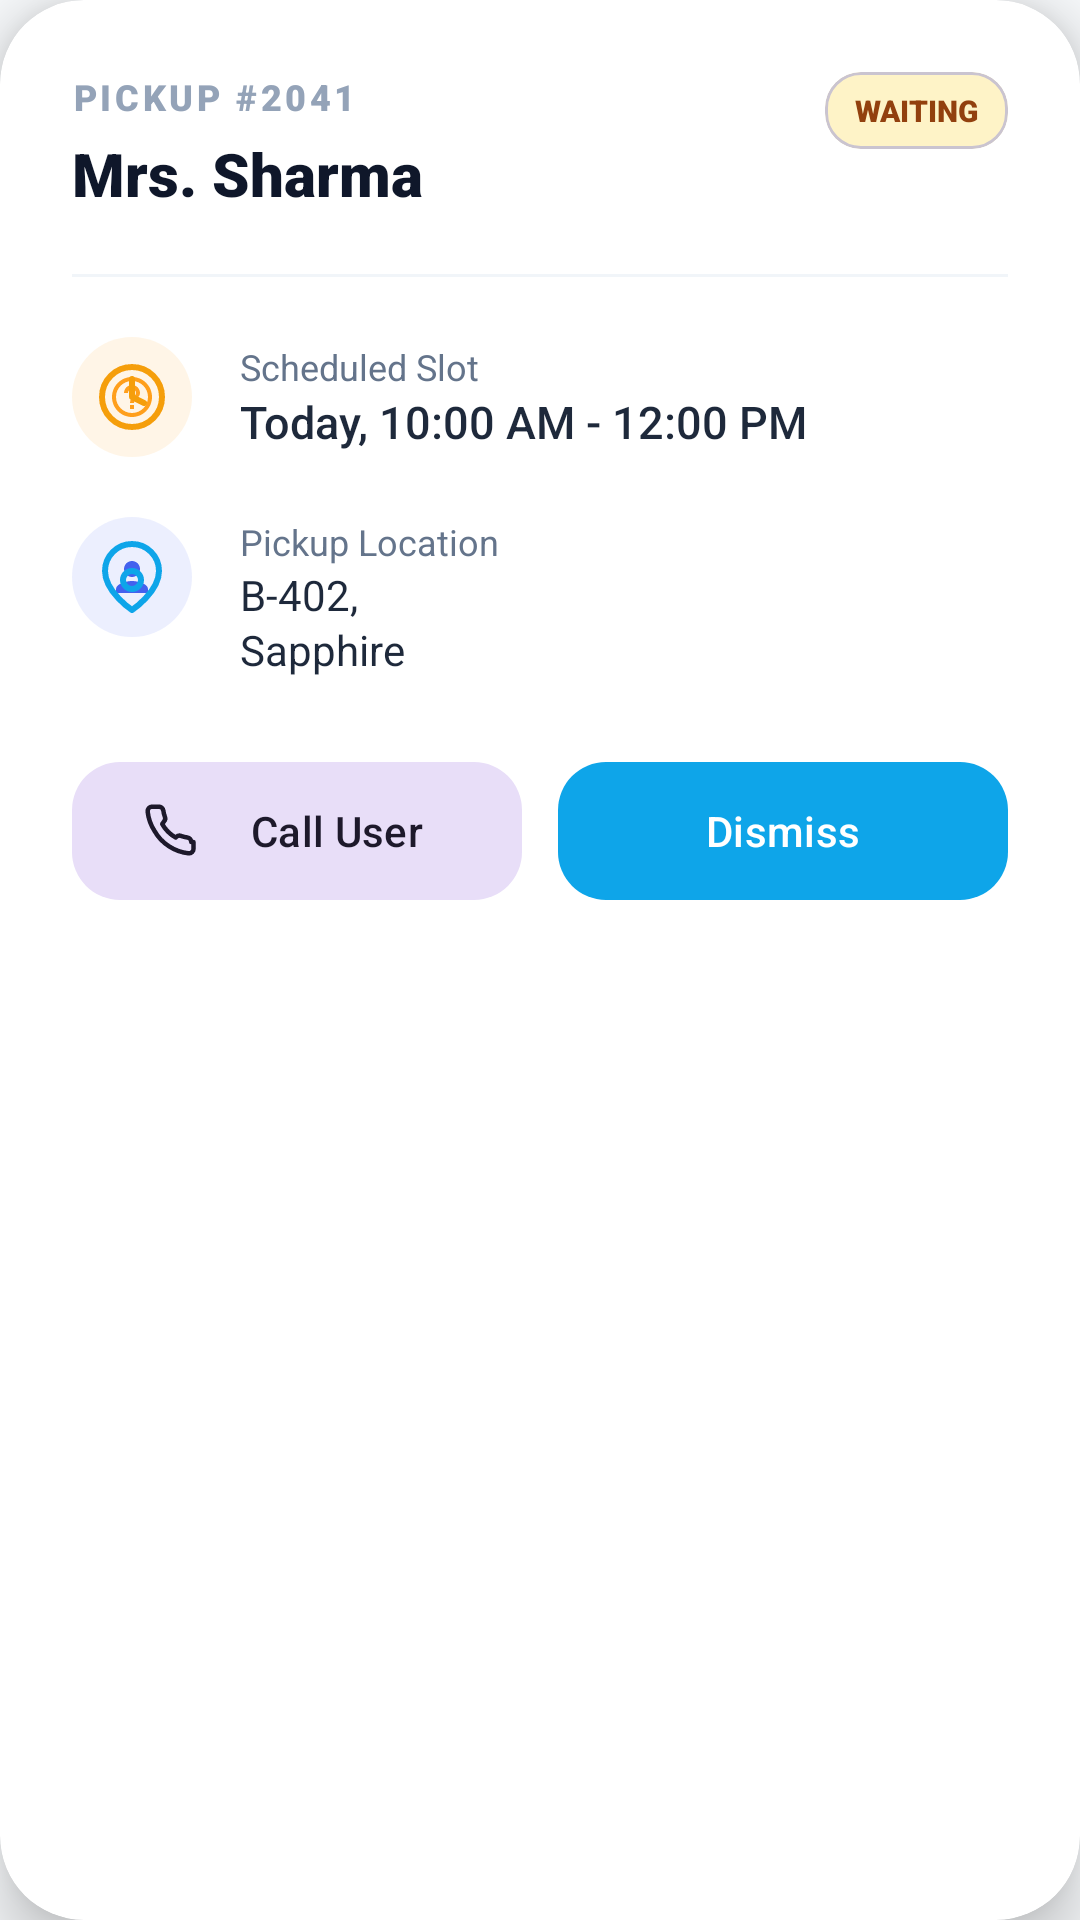

The Android layout XML behind this screen, and the referenced resources:
<!-- AndroidManifest.xml: application theme Theme.LaundaryAgent -->
<!-- res/layout/dialog_pickup_details.xml -->
<?xml version="1.0" encoding="utf-8"?>
<com.google.android.material.card.MaterialCardView xmlns:android="http://schemas.android.com/apk/res/android"
    xmlns:app="http://schemas.android.com/apk/res-auto"
    android:layout_width="match_parent"
    android:layout_height="wrap_content"
    android:layout_margin="16dp"
    app:cardBackgroundColor="#FFFFFF"
    app:cardCornerRadius="28dp"
    app:cardElevation="12dp"
    app:strokeWidth="0dp">

    <LinearLayout
        android:layout_width="match_parent"
        android:layout_height="wrap_content"
        android:orientation="vertical"
        android:padding="24dp">

        
        <RelativeLayout
            android:layout_width="match_parent"
            android:layout_height="wrap_content">
            
            <LinearLayout
                android:layout_width="wrap_content"
                android:layout_height="wrap_content"
                android:orientation="vertical">
                <TextView
                    android:id="@+id/tv_pickup_order_id"
                    android:layout_width="wrap_content"
                    android:layout_height="wrap_content"
                    android:text="PICKUP #2041"
                    android:textColor="#94A3B8"
                    android:textSize="12sp"
                    android:fontFamily="sans-serif-black"
                    android:letterSpacing="0.1" />
                <TextView
                    android:id="@+id/tv_pickup_user_name"
                    android:layout_width="wrap_content"
                    android:layout_height="wrap_content"
                    android:text="Mrs. Sharma"
                    android:textColor="#0F172A"
                    android:textSize="20sp"
                    android:fontFamily="sans-serif-black"
                    android:layout_marginTop="4dp" />
            </LinearLayout>

            <com.google.android.material.card.MaterialCardView
                android:layout_width="wrap_content"
                android:layout_height="wrap_content"
                android:layout_alignParentEnd="true"
                app:cardBackgroundColor="#FEF3C7"
                app:cardCornerRadius="12dp"
                app:cardElevation="0dp">
                <TextView
                    android:layout_width="wrap_content"
                    android:layout_height="wrap_content"
                    android:text="WAITING"
                    android:textColor="#92400E"
                    android:textSize="10sp"
                    android:fontFamily="sans-serif-black"
                    android:paddingHorizontal="10dp"
                    android:paddingVertical="6dp" />
            </com.google.android.material.card.MaterialCardView>
        </RelativeLayout>

        <View
            android:layout_width="match_parent"
            android:layout_height="1dp"
            android:layout_marginTop="20dp"
            android:background="#F1F5F9" />

        
        <LinearLayout
            android:layout_width="match_parent"
            android:layout_height="wrap_content"
            android:layout_marginTop="20dp"
            android:orientation="horizontal"
            android:gravity="center_vertical">
            
            <ImageView
                android:layout_width="40dp"
                android:layout_height="40dp"
                android:src="@drawable/ic_clock"
                android:padding="8dp"
                android:background="@drawable/bg_icon_orange_light"
                app:tint="#F59E0B" />
                
            <LinearLayout
                android:layout_width="wrap_content"
                android:layout_height="wrap_content"
                android:orientation="vertical"
                android:layout_marginStart="16dp">
                <TextView
                    android:layout_width="wrap_content"
                    android:layout_height="wrap_content"
                    android:text="Scheduled Slot"
                    android:textColor="#64748B"
                    android:textSize="12sp" />
                <TextView
                    android:id="@+id/tv_pickup_time"
                    android:layout_width="wrap_content"
                    android:layout_height="wrap_content"
                    android:text="Today, 10:00 AM - 12:00 PM"
                    android:textColor="#1E293B"
                    android:textSize="15sp"
                    android:fontFamily="sans-serif-medium" />
            </LinearLayout>
        </LinearLayout>

        
        <LinearLayout
            android:layout_width="match_parent"
            android:layout_height="wrap_content"
            android:layout_marginTop="20dp"
            android:orientation="horizontal"
            android:gravity="top">
            
            <ImageView
                android:layout_width="40dp"
                android:layout_height="40dp"
                android:src="@drawable/ic_pin"
                android:padding="8dp"
                android:background="@drawable/bg_icon_blue_light"
                app:tint="#0EA5E9" />
                
            <LinearLayout
                android:layout_width="wrap_content"
                android:layout_height="wrap_content"
                android:orientation="vertical"
                android:layout_marginStart="16dp">
                <TextView
                    android:layout_width="wrap_content"
                    android:layout_height="wrap_content"
                    android:text="Pickup Location"
                    android:textColor="#64748B"
                    android:textSize="12sp" />
                <TextView
                    android:id="@+id/tv_pickup_address"
                    android:layout_width="match_parent"
                    android:layout_height="wrap_content"
                    android:text="B-402, Sapphire Heights, Amanora Park Town, Pune - 411028"
                    android:textColor="#1E293B"
                    android:textSize="14sp"
                    android:lineSpacingExtra="2dp" />
            </LinearLayout>
        </LinearLayout>

        
        <LinearLayout
            android:layout_width="match_parent"
            android:layout_height="wrap_content"
            android:layout_marginTop="24dp"
            android:orientation="horizontal">
            
            <com.google.android.material.button.MaterialButton
                android:id="@+id/btn_pickup_call"
                android:layout_width="0dp"
                android:layout_height="54dp"
                android:layout_weight="1"
                android:text="Call User"
                app:icon="@drawable/ic_phone"
                style="@style/Widget.Material3.Button.TonalButton"
                app:cornerRadius="16dp" />
                
            <View android:layout_width="12dp" android:layout_height="match_parent" />
            
            <com.google.android.material.button.MaterialButton
                android:id="@+id/btn_pickup_dismiss"
                android:layout_width="0dp"
                android:layout_height="54dp"
                android:layout_weight="1"
                android:text="Dismiss"
                style="@style/Widget.Material3.Button"
                app:backgroundTint="#0EA5E9"
                app:cornerRadius="16dp" />
        </LinearLayout>

    </LinearLayout>
</com.google.android.material.card.MaterialCardView>
<!-- resources referenced by this layout -->
<resources>
  <!-- drawable bg_icon_blue_light (drawable) -->
  <?xml version="1.0" encoding="utf-8"?>
  <layer-list xmlns:android="http://schemas.android.com/apk/res/android">
      <item>
          <shape android:shape="oval">
              <solid android:color="#1A4361EE" />
          </shape>
      </item>
      <item android:bottom="12dp" android:left="12dp" android:right="12dp" android:top="12dp">
          <vector android:width="24dp" android:height="24dp" android:viewportWidth="24" android:viewportHeight="24">
              <path android:fillColor="#4361EE" android:pathData="M12,12c2.21,0 4,-1.79 4,-4s-1.79,-4 -4,-4 -4,1.79 -4,4 1.79,4 4,4zM12,14c-2.67,0 -8,1.34 -8,4v2h16v-2c0,-2.66 -5.33,-4 -8,-4z" />
          </vector>
      </item>
  </layer-list>
  <!-- drawable ic_clock (drawable) -->
  <?xml version="1.0" encoding="utf-8"?>
  <vector xmlns:android="http://schemas.android.com/apk/res/android"
      android:width="24dp"
      android:height="24dp"
      android:viewportWidth="24"
      android:viewportHeight="24">
      <path
          android:fillColor="@android:color/transparent"
          android:strokeColor="#FFFFFF"
          android:strokeWidth="2"
          android:strokeLineCap="round"
          android:strokeLineJoin="round"
          android:pathData="M12,22c5.523,0 10,-4.477 10,-10S17.523,2 12,2 2,6.477 2,12s4.477,10 10,10z" />
      <path
          android:fillColor="@android:color/transparent"
          android:strokeColor="#FFFFFF"
          android:strokeWidth="2"
          android:strokeLineCap="round"
          android:strokeLineJoin="round"
          android:pathData="M12,6v6l4,2" />
  </vector>
  <!-- drawable ic_phone (drawable) -->
  <?xml version="1.0" encoding="utf-8"?>
  <vector xmlns:android="http://schemas.android.com/apk/res/android"
      android:width="24dp" android:height="24dp"
      android:viewportWidth="24" android:viewportHeight="24">
      <path android:fillColor="@android:color/transparent"
          android:strokeColor="#06D6A0" android:strokeWidth="2"
          android:strokeLineCap="round" android:strokeLineJoin="round"
          android:pathData="M22,16.92v3a2,2 0,0 1,-2.18 2,19.79 19.79,0 0,1,-8.63 -3.07A19.5 19.5,0 0,1,4.69 12,19.79 19.79,0 0,1,1.62 3.38,2 2,0 0,1,3.59 1.18h3a2,2 0,0 1,2 1.72,12.84 12.84,0 0,0,0.7 2.81,2 2,0 0,1,-0.45 2.11L8.09,8.91a16,16 0,0 0,6 6l0.27,-0.27a2,2 0,0 1,2.11 -0.45,12.84 12.84,0 0,0,2.81 0.7A2,2 0,0 1,21 16.92z"/>
  </vector>
  <!-- drawable ic_pin (drawable) -->
  <?xml version="1.0" encoding="utf-8"?>
  <vector xmlns:android="http://schemas.android.com/apk/res/android"
      android:width="24dp"
      android:height="24dp"
      android:viewportWidth="24"
      android:viewportHeight="24">
      <path
          android:fillColor="@android:color/transparent"
          android:strokeColor="#94A3B8"
          android:strokeWidth="2"
          android:strokeLineCap="round"
          android:strokeLineJoin="round"
          android:pathData="M21,10c0,7 -9,13 -9,13s-9,-6 -9,-13a9,9 0,0 1,18 0z" />
      <path
          android:fillColor="@android:color/transparent"
          android:strokeColor="#94A3B8"
          android:strokeWidth="2"
          android:strokeLineCap="round"
          android:strokeLineJoin="round"
          android:pathData="M12,13m-3,0a3,3 0,1 1,6 0a3,3 0,1 1,-6 0" />
  </vector>
  <style name="Theme.LaundaryAgent" parent="Base.Theme.LaundaryAgent" />
  <style name="Base.Theme.LaundaryAgent" parent="Theme.Material3.Light.NoActionBar">
          <item name="android:windowBackground">#F8FAFC</item>
          <item name="android:statusBarColor">#0369A1</item>
      </style>
</resources>
